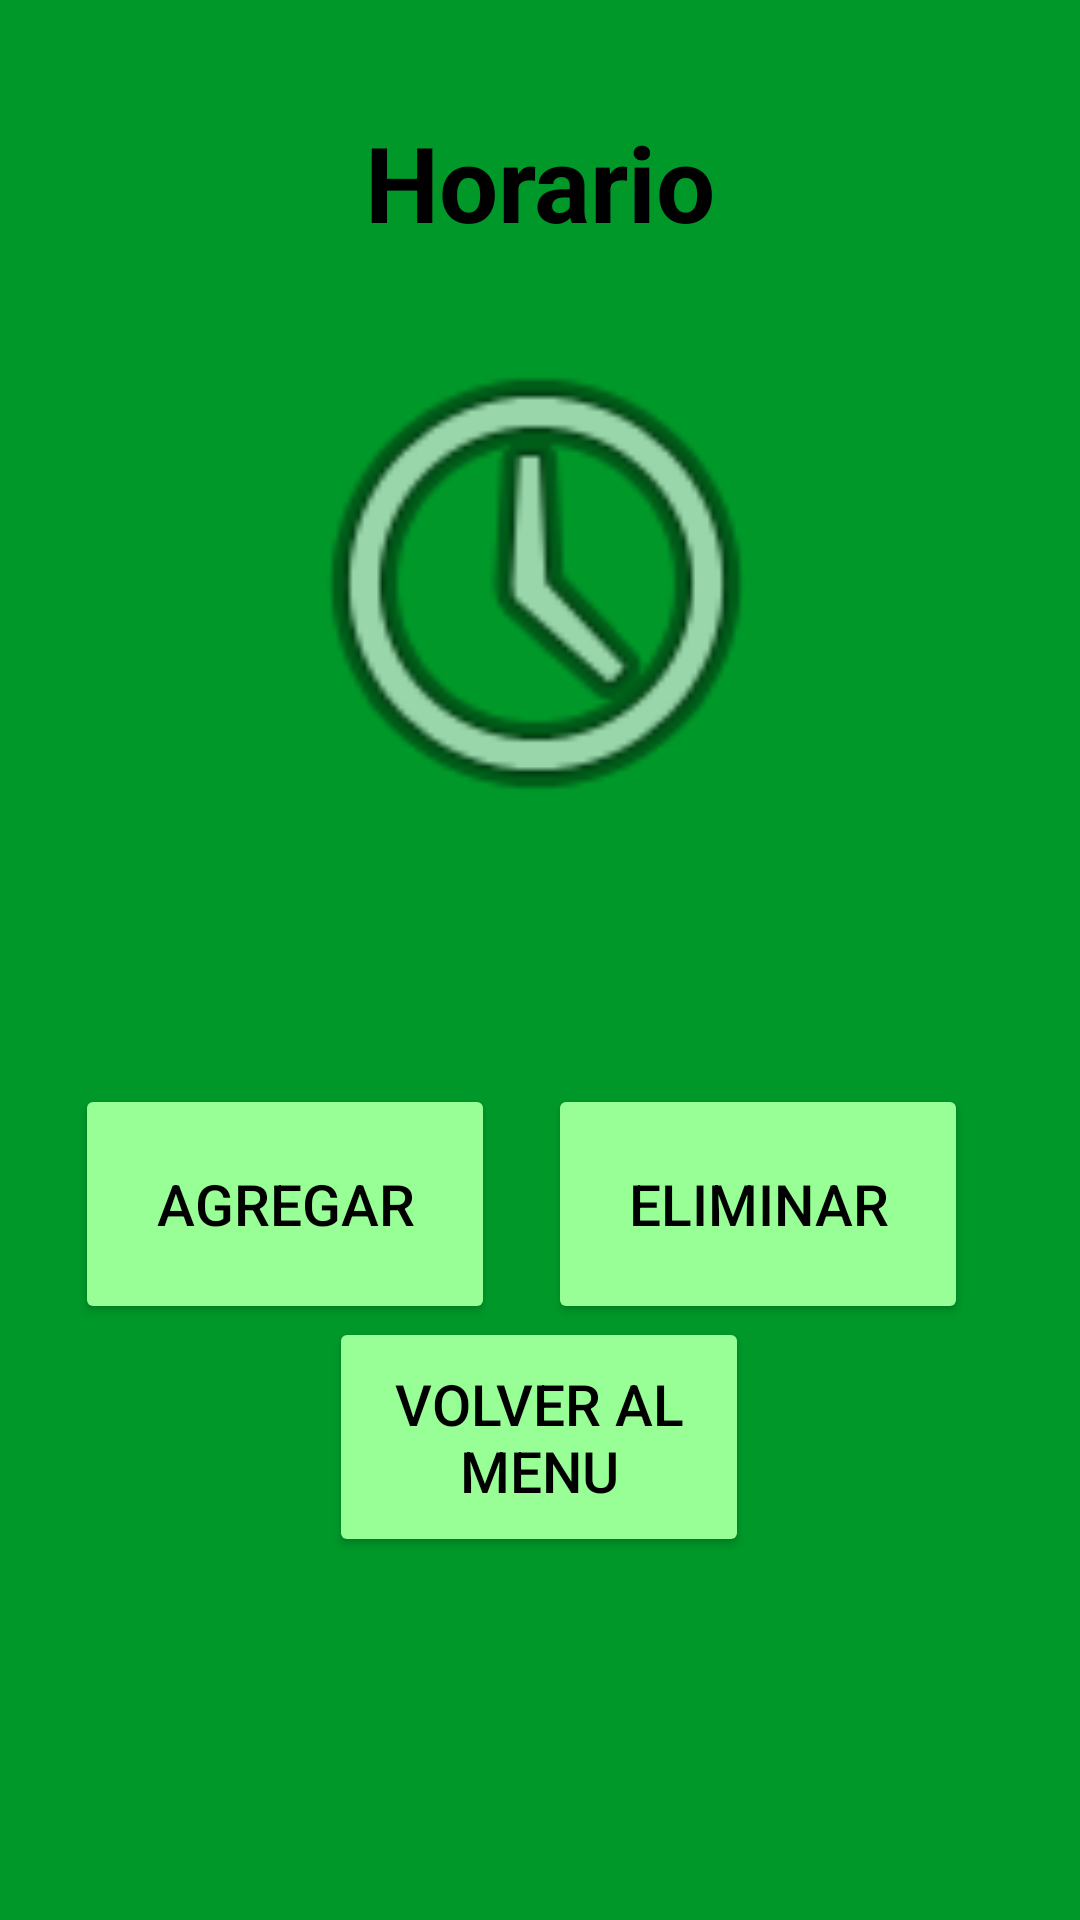

Reconstruct the res/layout file that produces this screen, plus the resources it refers to.
<!-- AndroidManifest.xml: application theme Theme.AgendaFIME -->
<!-- res/layout/activity_mainhorario.xml -->
<?xml version="1.0" encoding="utf-8"?>
<androidx.constraintlayout.widget.ConstraintLayout xmlns:android="http://schemas.android.com/apk/res/android"
    xmlns:app="http://schemas.android.com/apk/res-auto"
    xmlns:tools="http://schemas.android.com/tools"
    android:layout_width="match_parent"
    android:layout_height="match_parent"
    android:background="#009929"
    tools:context=".MainActivity">


    <TextView
        android:layout_width="match_parent"
        android:layout_height="wrap_content"
        android:gravity="center"
        android:text="Horario"
        android:textColor="#000000"
        android:textSize="35dp"
        android:textStyle="bold"
        app:layout_constraintBottom_toTopOf="@+id/imageView2"
        app:layout_constraintTop_toTopOf="parent"
        app:layout_constraintVertical_bias="0.713"
        tools:layout_editor_absoluteX="0dp">

    </TextView>

    <Button
        android:id="@+id/btnirAgregar"
        android:layout_width="140dp"
        android:layout_height="80dp"
        android:backgroundTint="#98FF96"
        android:text="Agregar"
        android:textColor="#000000"
        android:textSize="19dp"
        app:layout_constraintBottom_toBottomOf="parent"
        app:layout_constraintEnd_toStartOf="@+id/btnireliminar"
        app:layout_constraintHorizontal_bias="0.586"
        app:layout_constraintStart_toStartOf="parent"
        app:layout_constraintTop_toTopOf="parent"
        app:layout_constraintVertical_bias="0.645" />

    <Button
        android:id="@+id/btnireliminar"
        android:layout_width="140dp"
        android:layout_height="80dp"
        android:backgroundTint="#98FF96"
        android:text="eliminar"
        android:textColor="#000000"
        android:textSize="19dp"
        app:layout_constraintBottom_toBottomOf="parent"
        app:layout_constraintEnd_toEndOf="parent"
        app:layout_constraintHorizontal_bias="0.83"
        app:layout_constraintStart_toStartOf="parent"
        app:layout_constraintTop_toTopOf="parent"
        app:layout_constraintVertical_bias="0.645" />

    <ImageView
        android:id="@+id/imageView2"
        android:layout_width="204dp"
        android:layout_height="189dp"
        android:layout_marginBottom="352dp"
        app:layout_constraintBottom_toBottomOf="parent"
        app:layout_constraintEnd_toEndOf="parent"
        app:layout_constraintHorizontal_bias="0.497"
        app:layout_constraintStart_toStartOf="parent"
        app:srcCompat="@android:drawable/ic_menu_recent_history" />

    <Button
        android:id="@+id/btnirMenu"
        android:layout_width="140dp"
        android:layout_height="80dp"
        android:backgroundTint="#98FF96"
        android:text="Volver al Menu"
        android:textColor="#000000"
        android:textSize="19dp"
        app:layout_constraintBottom_toBottomOf="parent"
        app:layout_constraintEnd_toEndOf="parent"
        app:layout_constraintHorizontal_bias="0.498"
        app:layout_constraintStart_toStartOf="parent"
        app:layout_constraintTop_toTopOf="parent"
        app:layout_constraintVertical_bias="0.784" />


</androidx.constraintlayout.widget.ConstraintLayout>
<!-- resources referenced by this layout -->
<resources>
  <style name="Theme.AgendaFIME" parent="Theme.MaterialComponents.DayNight.NoActionBar">
          
          <item name="colorPrimary">#009929</item>
          <item name="colorPrimaryVariant">#009929</item>
          <item name="colorOnPrimary">@color/white</item>
          
          <item name="colorSecondary">@color/teal_200</item>
          <item name="colorSecondaryVariant">@color/teal_700</item>
          <item name="colorOnSecondary">@color/black</item>
          
          <item name="android:statusBarColor" tools:targetApi="l">?attr/colorPrimaryVariant</item>
          
      </style>
  <!-- not gathered from this repository: default colours our renderer supplied (Android Studio template values) -->
  <color name="teal_200">#FF03DAC5</color>
  <color name="teal_700">#FF018786</color>
  <color name="black">#FF000000</color>
  <color name="white">#FFFFFFFF</color>
</resources>
